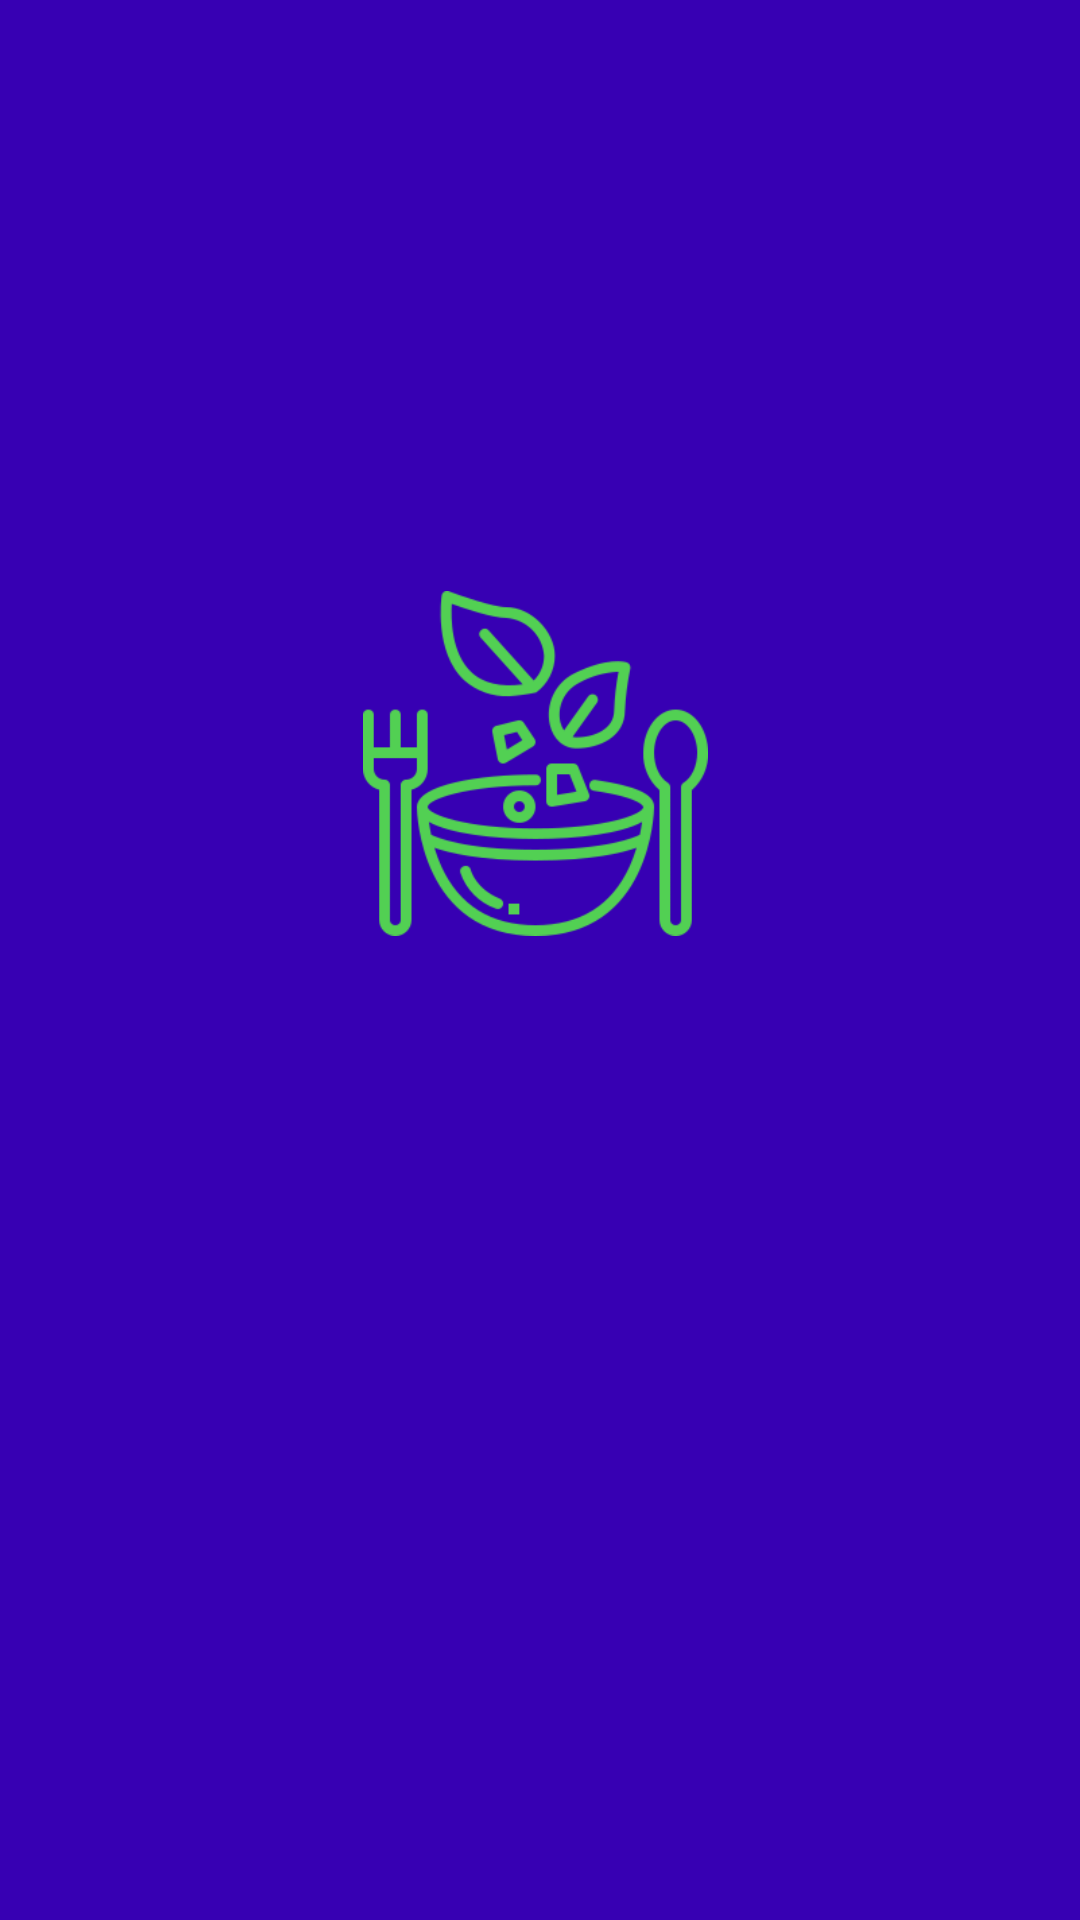

Reconstruct the res/layout file that produces this screen, plus the resources it refers to.
<!-- AndroidManifest.xml: application theme Theme.Vezbe11 -->
<!-- res/layout/splash_screen.xml -->
<?xml version="1.0" encoding="utf-8"?>
<RelativeLayout xmlns:android="http://schemas.android.com/apk/res/android"
    android:layout_width="match_parent"
    android:layout_height="match_parent"
    android:background="@color/purple_700">

    <ImageView
        android:layout_width="218dp"
        android:layout_height="206dp"
        android:layout_alignParentStart="true"
        android:layout_alignParentTop="true"
        android:layout_alignParentEnd="true"
        android:layout_alignParentBottom="true"
        android:layout_marginStart="95dp"
        android:layout_marginTop="197dp"
        android:layout_marginEnd="98dp"
        android:layout_marginBottom="328dp"
        android:tint="@color/eva_green"
        android:src="@drawable/food" />

</RelativeLayout>
<!-- resources referenced by this layout -->
<resources>
  <color name="eva_green">#52d053</color>
  <color name="purple_700">#FF3700B3</color>
  <!-- drawable food: png bitmap (drawable, 12106 bytes) -->
  <style name="Theme.Vezbe11" parent="Theme.MaterialComponents.DayNight.DarkActionBar">
          
          <item name="colorPrimary">@color/purple_500</item>
          <item name="colorPrimaryVariant">@color/purple_700</item>
          <item name="colorOnPrimary">@color/white</item>
          
          <item name="colorSecondary">@color/teal_200</item>
          <item name="colorSecondaryVariant">@color/teal_700</item>
          <item name="colorOnSecondary">@color/black</item>
          
          <item name="android:statusBarColor" tools:targetApi="l">?attr/colorPrimaryVariant</item>
          
      </style>
  <color name="purple_500">#FF6200EE</color>
  <color name="white">#FFFFFFFF</color>
  <color name="teal_200">#FF03DAC5</color>
  <color name="teal_700">#FF018786</color>
  <color name="black">#FF000000</color>
</resources>
